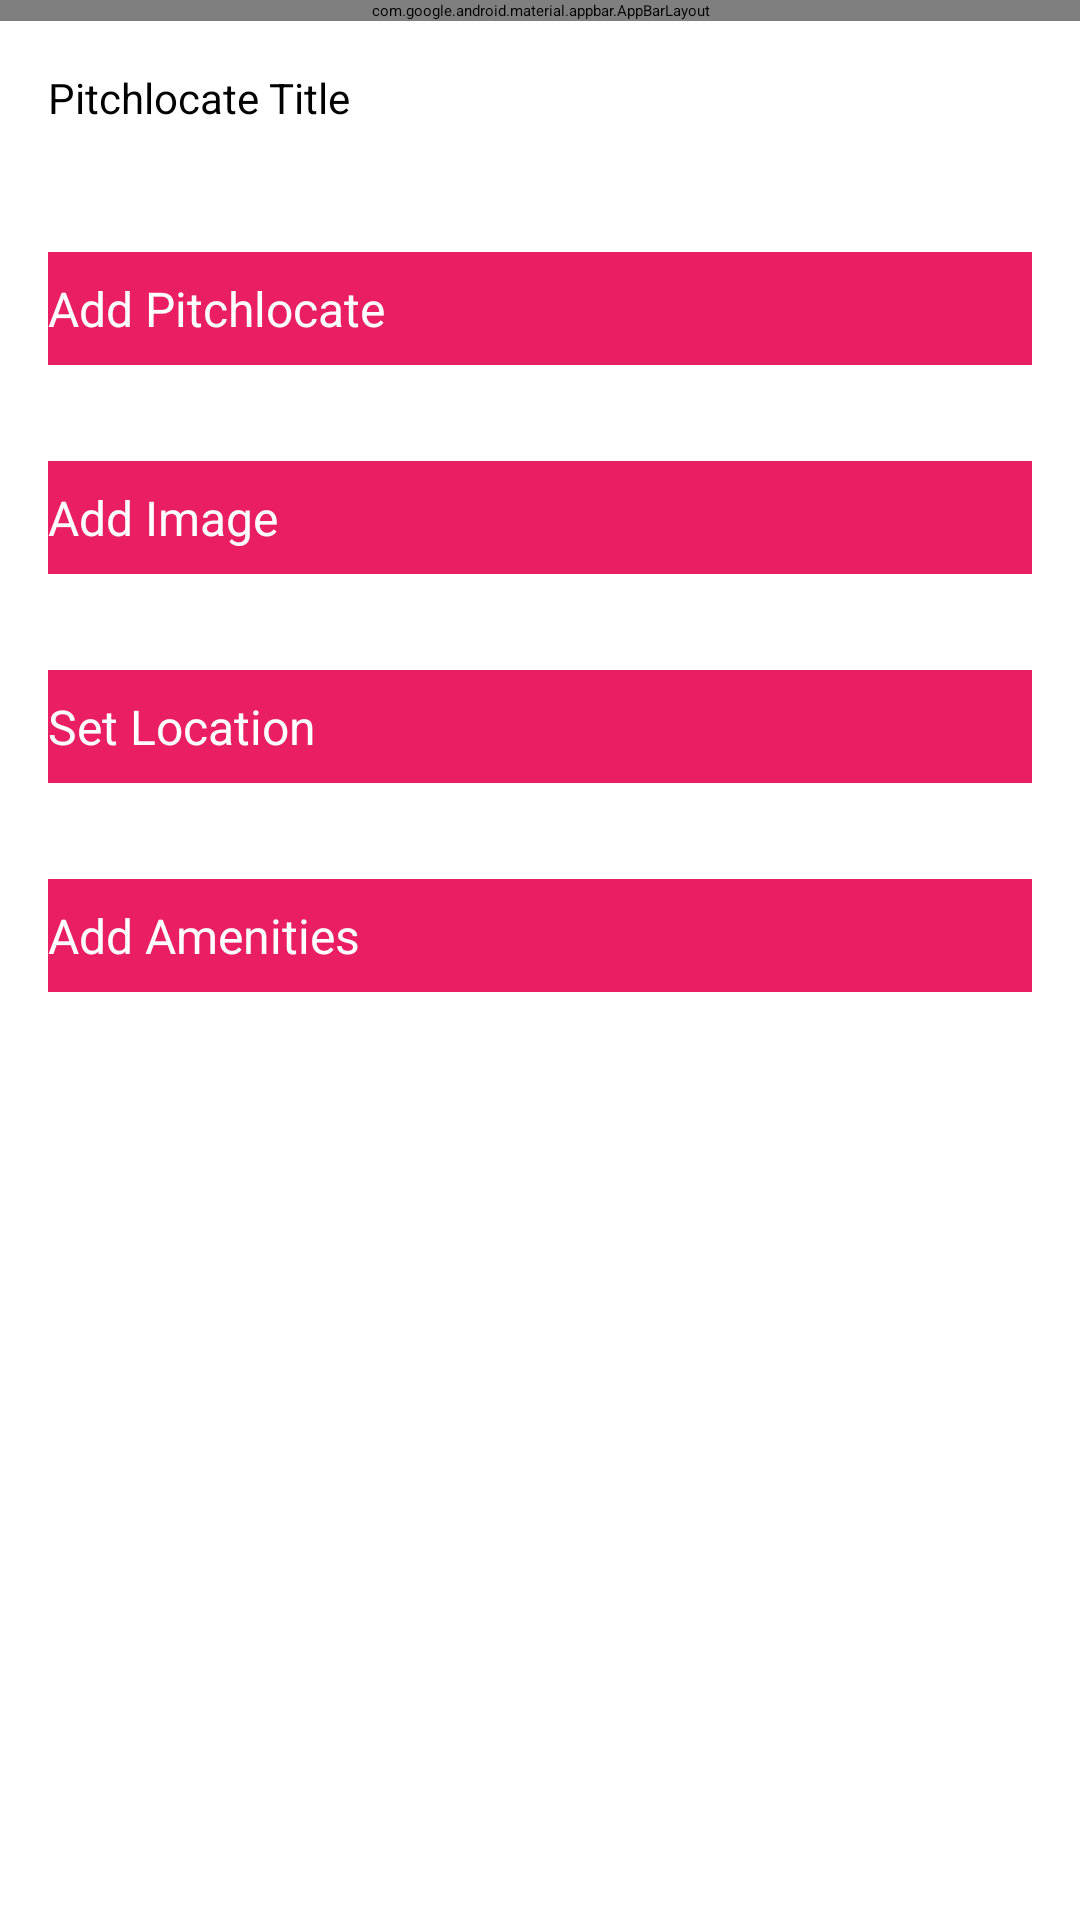

This screen was rendered from an Android layout file. Write that file and the resources it references.
<!-- AndroidManifest.xml: application theme Theme.Placemark -->
<!-- res/layout/activity_pitchlocate.xml -->
<?xml version="1.0" encoding="utf-8"?>
<androidx.constraintlayout.widget.ConstraintLayout
    xmlns:android="http://schemas.android.com/apk/res/android"
    xmlns:app="http://schemas.android.com/apk/res-auto"
    xmlns:tools="http://schemas.android.com/tools"
    android:layout_width="match_parent"
    android:layout_height="match_parent"
    tools:context="org.wit.pitchlocate.activities.PitchlocateActivity">

    <RelativeLayout
        android:layout_width="match_parent"
        android:layout_height="wrap_content"
        app:layout_constraintBottom_toBottomOf="parent"
        app:layout_constraintTop_toTopOf="parent">

        <com.google.android.material.appbar.AppBarLayout
            android:id="@+id/appBarLayout"
            android:layout_width="match_parent"
            android:layout_height="wrap_content"
            android:background="@color/colorAccent"
            android:fitsSystemWindows="true"
            app:elevation="0dip"
            app:theme="@style/ThemeOverlay.AppCompat.Dark.ActionBar">

            <androidx.appcompat.widget.Toolbar
                android:id="@+id/toolbarAdd"
                android:layout_width="match_parent"
                android:layout_height="wrap_content"
                app:titleTextColor="@color/colorPrimary" />
        </com.google.android.material.appbar.AppBarLayout>

        <ScrollView
            android:layout_width="match_parent"
            android:layout_height="match_parent"
            android:layout_below="@id/appBarLayout"
            android:fillViewport="true">

            <LinearLayout
                android:layout_width="match_parent"
                android:layout_height="wrap_content"
                android:orientation="vertical">

                <EditText
                    android:id="@+id/pitchlocateTitle"
                    android:layout_width="match_parent"
                    android:layout_height="45dp"
                    android:layout_margin="8dp"
                    android:autofillHints=""
                    android:hint="@string/hint_pitchlocateTitle"
                    android:inputType="text"
                    android:maxLength="25"
                    android:maxLines="1"
                    android:padding="8dp"
                    android:textColor="@color/colorPrimaryDark"
                    android:textSize="14sp" />

                <Button
                    android:id="@+id/btnAdd"
                    android:layout_width="match_parent"
                    android:layout_height="wrap_content"
                    android:layout_margin="16dp"
                    android:background="@color/colorAccent"
                    android:paddingTop="8dp"
                    android:paddingBottom="8dp"
                    android:stateListAnimator="@null"
                    android:text="@string/button_addPitchlocate"
                    android:textColor="@color/colorPrimary"
                    android:textSize="16sp" />

                <Button
                    android:id="@+id/chooseImage"
                    android:layout_width="match_parent"
                    android:layout_height="wrap_content"
                    android:layout_margin="16dp"
                    android:background="@color/colorAccent"
                    android:paddingBottom="8dp"
                    android:paddingTop="8dp"
                    android:text="@string/button_addImage"
                    android:textColor="@color/colorPrimary"
                    android:textSize="16sp"/>
                <Button
                    android:id="@+id/pitchlocateLocation"
                    android:layout_width="match_parent"
                    android:layout_height="wrap_content"
                    android:layout_margin="16dp"
                    android:background="@color/colorAccent"
                    android:paddingBottom="8dp"
                    android:paddingTop="8dp"
                    android:stateListAnimator="@null"
                    android:text="@string/button_location"
                    android:textColor="@color/colorPrimary"
                    android:textSize="16sp"/>
                <Button
                    android:id="@+id/addamenities"
                    android:layout_width="match_parent"
                    android:layout_height="wrap_content"
                    android:layout_margin="16dp"
                    android:background="@color/colorAccent"
                    android:paddingBottom="8dp"
                    android:paddingTop="8dp"
                    android:text="Add Amenities"
                    android:textColor="@color/colorPrimary"
                    android:textSize="16sp"/>
                <ImageView
                    android:id="@+id/pitchlocateImage"
                    android:layout_width="match_parent"
                    android:layout_height="wrap_content"
                    app:srcCompat="@mipmap/ic_launcher"/>




            </LinearLayout>
        </ScrollView>

    </RelativeLayout>
</androidx.constraintlayout.widget.ConstraintLayout>
<!-- resources referenced by this layout -->
<resources>
  <color name="colorAccent">#E91E63</color>
  <color name="colorPrimary">#FFFFFF</color>
  <color name="colorPrimaryDark">#000000</color>
  <string name="button_addImage"> Add Image </string>
  <string name="button_addPitchlocate">Add Pitchlocate</string>
  <string name="button_location">Set Location</string>
  <string name="hint_pitchlocateTitle">Pitchlocate Title</string>
</resources>
